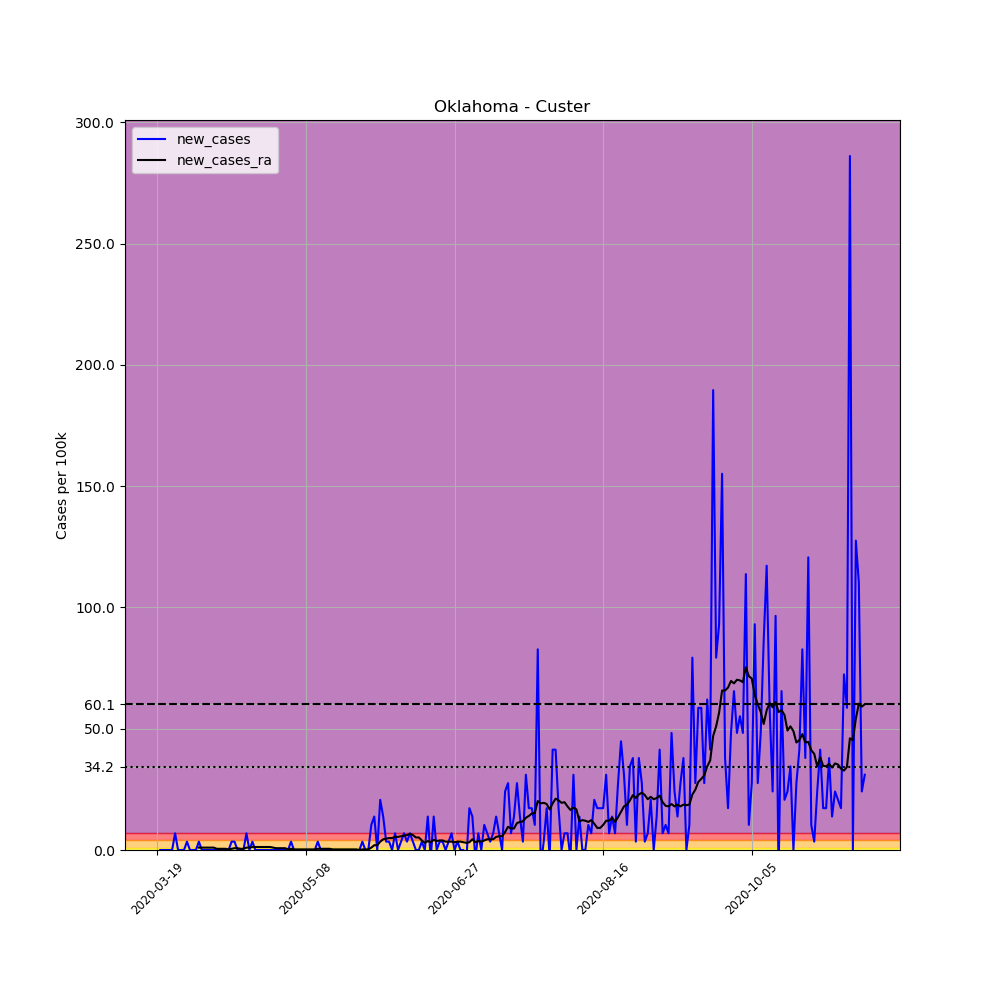

The data file committed next to this chart (first rows):
, date, county, state, fips, cases, deaths, COUNTY, STNAME, CTYNAME, POPESTIMATE2019, per_100k, new_cases, new_cases_ra
176886, 2020-03-19, Custer, Oklahoma, 40039, 1, 0, 39, Oklahoma, Custer, 29003, 3.448, , 
176887, 2020-03-20, Custer, Oklahoma, 40039, 1, 0, 39, Oklahoma, Custer, 29003, 3.448, 0.0, 
176888, 2020-03-21, Custer, Oklahoma, 40039, 1, 0, 39, Oklahoma, Custer, 29003, 3.448, 0.0, 
176889, 2020-03-22, Custer, Oklahoma, 40039, 1, 0, 39, Oklahoma, Custer, 29003, 3.448, 0.0, 
176890, 2020-03-23, Custer, Oklahoma, 40039, 1, 0, 39, Oklahoma, Custer, 29003, 3.448, 0.0, 
176891, 2020-03-24, Custer, Oklahoma, 40039, 1, 0, 39, Oklahoma, Custer, 29003, 3.448, 0.0, 
176892, 2020-03-25, Custer, Oklahoma, 40039, 3, 0, 39, Oklahoma, Custer, 29003, 10.34, 6.896, 
176893, 2020-03-26, Custer, Oklahoma, 40039, 3, 0, 39, Oklahoma, Custer, 29003, 10.34, 0.0, 
176894, 2020-03-27, Custer, Oklahoma, 40039, 3, 0, 39, Oklahoma, Custer, 29003, 10.34, 0.0, 
176895, 2020-03-28, Custer, Oklahoma, 40039, 3, 0, 39, Oklahoma, Custer, 29003, 10.34, 0.0, 
176896, 2020-03-29, Custer, Oklahoma, 40039, 4, 0, 39, Oklahoma, Custer, 29003, 13.79, 3.448, 
176897, 2020-03-30, Custer, Oklahoma, 40039, 4, 0, 39, Oklahoma, Custer, 29003, 13.79, 0.0, 
176898, 2020-03-31, Custer, Oklahoma, 40039, 4, 0, 39, Oklahoma, Custer, 29003, 13.79, 0.0, 
176899, 2020-04-01, Custer, Oklahoma, 40039, 4, 0, 39, Oklahoma, Custer, 29003, 13.79, 0.0, 
176900, 2020-04-02, Custer, Oklahoma, 40039, 5, 0, 39, Oklahoma, Custer, 29003, 17.24, 3.448, 0.9851
176901, 2020-04-03, Custer, Oklahoma, 40039, 5, 0, 39, Oklahoma, Custer, 29003, 17.24, 0.0, 0.9851
176902, 2020-04-04, Custer, Oklahoma, 40039, 5, 0, 39, Oklahoma, Custer, 29003, 17.24, 0.0, 0.9851
176903, 2020-04-05, Custer, Oklahoma, 40039, 5, 0, 39, Oklahoma, Custer, 29003, 17.24, 0.0, 0.9851
176904, 2020-04-06, Custer, Oklahoma, 40039, 5, 0, 39, Oklahoma, Custer, 29003, 17.24, 0.0, 0.9851
176905, 2020-04-07, Custer, Oklahoma, 40039, 5, 0, 39, Oklahoma, Custer, 29003, 17.24, 0.0, 0.9851
176906, 2020-04-08, Custer, Oklahoma, 40039, 5, 0, 39, Oklahoma, Custer, 29003, 17.24, 0.0, 0.4926
176907, 2020-04-09, Custer, Oklahoma, 40039, 5, 0, 39, Oklahoma, Custer, 29003, 17.24, 0.0, 0.4926
176908, 2020-04-10, Custer, Oklahoma, 40039, 5, 0, 39, Oklahoma, Custer, 29003, 17.24, 0.0, 0.4926
176909, 2020-04-11, Custer, Oklahoma, 40039, 5, 0, 39, Oklahoma, Custer, 29003, 17.24, 0.0, 0.4926
176910, 2020-04-12, Custer, Oklahoma, 40039, 5, 0, 39, Oklahoma, Custer, 29003, 17.24, 0.0, 0.2463
176911, 2020-04-13, Custer, Oklahoma, 40039, 6, 0, 39, Oklahoma, Custer, 29003, 20.69, 3.448, 0.4926
176912, 2020-04-14, Custer, Oklahoma, 40039, 7, 0, 39, Oklahoma, Custer, 29003, 24.14, 3.448, 0.7388
176913, 2020-04-15, Custer, Oklahoma, 40039, 7, 0, 39, Oklahoma, Custer, 29003, 24.14, 0.0, 0.7388
176914, 2020-04-16, Custer, Oklahoma, 40039, 7, 0, 39, Oklahoma, Custer, 29003, 24.14, 0.0, 0.4926
176915, 2020-04-17, Custer, Oklahoma, 40039, 7, 0, 39, Oklahoma, Custer, 29003, 24.14, 0.0, 0.4926
176916, 2020-04-18, Custer, Oklahoma, 40039, 9, 0, 39, Oklahoma, Custer, 29003, 31.03, 6.896, 0.9851
176917, 2020-04-19, Custer, Oklahoma, 40039, 9, 0, 39, Oklahoma, Custer, 29003, 31.03, 0.0, 0.9851
176918, 2020-04-20, Custer, Oklahoma, 40039, 10, 0, 39, Oklahoma, Custer, 29003, 34.48, 3.448, 1.231
176919, 2020-04-21, Custer, Oklahoma, 40039, 10, 0, 39, Oklahoma, Custer, 29003, 34.48, 0.0, 1.231
176920, 2020-04-22, Custer, Oklahoma, 40039, 10, 0, 39, Oklahoma, Custer, 29003, 34.48, 0.0, 1.231
176921, 2020-04-23, Custer, Oklahoma, 40039, 10, 0, 39, Oklahoma, Custer, 29003, 34.48, 0.0, 1.231
176922, 2020-04-24, Custer, Oklahoma, 40039, 10, 0, 39, Oklahoma, Custer, 29003, 34.48, 0.0, 1.231
176923, 2020-04-25, Custer, Oklahoma, 40039, 10, 0, 39, Oklahoma, Custer, 29003, 34.48, 0.0, 1.231
176924, 2020-04-26, Custer, Oklahoma, 40039, 10, 0, 39, Oklahoma, Custer, 29003, 34.48, 0.0, 1.231
176925, 2020-04-27, Custer, Oklahoma, 40039, 10, 0, 39, Oklahoma, Custer, 29003, 34.48, 0.0, 0.9851
176926, 2020-04-28, Custer, Oklahoma, 40039, 10, 0, 39, Oklahoma, Custer, 29003, 34.48, 0.0, 0.7388
176927, 2020-04-29, Custer, Oklahoma, 40039, 10, 0, 39, Oklahoma, Custer, 29003, 34.48, 0.0, 0.7388
176928, 2020-04-30, Custer, Oklahoma, 40039, 10, 0, 39, Oklahoma, Custer, 29003, 34.48, 0.0, 0.7388
176929, 2020-05-01, Custer, Oklahoma, 40039, 10, 0, 39, Oklahoma, Custer, 29003, 34.48, 0.0, 0.7388
176930, 2020-05-02, Custer, Oklahoma, 40039, 10, 0, 39, Oklahoma, Custer, 29003, 34.48, 0.0, 0.2463
176931, 2020-05-03, Custer, Oklahoma, 40039, 11, 0, 39, Oklahoma, Custer, 29003, 37.93, 3.448, 0.4926
176932, 2020-05-04, Custer, Oklahoma, 40039, 11, 0, 39, Oklahoma, Custer, 29003, 37.93, 0.0, 0.2463
176933, 2020-05-05, Custer, Oklahoma, 40039, 11, 0, 39, Oklahoma, Custer, 29003, 37.93, 0.0, 0.2463
176934, 2020-05-06, Custer, Oklahoma, 40039, 11, 0, 39, Oklahoma, Custer, 29003, 37.93, 0.0, 0.2463
176935, 2020-05-07, Custer, Oklahoma, 40039, 11, 0, 39, Oklahoma, Custer, 29003, 37.93, 0.0, 0.2463
176936, 2020-05-08, Custer, Oklahoma, 40039, 11, 0, 39, Oklahoma, Custer, 29003, 37.93, 0.0, 0.2463
176937, 2020-05-09, Custer, Oklahoma, 40039, 11, 0, 39, Oklahoma, Custer, 29003, 37.93, 0.0, 0.2463
176938, 2020-05-10, Custer, Oklahoma, 40039, 11, 0, 39, Oklahoma, Custer, 29003, 37.93, 0.0, 0.2463
176939, 2020-05-11, Custer, Oklahoma, 40039, 11, 0, 39, Oklahoma, Custer, 29003, 37.93, 0.0, 0.2463
176940, 2020-05-12, Custer, Oklahoma, 40039, 12, 0, 39, Oklahoma, Custer, 29003, 41.38, 3.448, 0.4926
176941, 2020-05-13, Custer, Oklahoma, 40039, 12, 0, 39, Oklahoma, Custer, 29003, 41.38, 0.0, 0.4926
176942, 2020-05-14, Custer, Oklahoma, 40039, 12, 0, 39, Oklahoma, Custer, 29003, 41.38, 0.0, 0.4926
176943, 2020-05-15, Custer, Oklahoma, 40039, 12, 0, 39, Oklahoma, Custer, 29003, 41.38, 0.0, 0.4926
176944, 2020-05-16, Custer, Oklahoma, 40039, 12, 0, 39, Oklahoma, Custer, 29003, 41.38, 0.0, 0.4926
176945, 2020-05-17, Custer, Oklahoma, 40039, 12, 0, 39, Oklahoma, Custer, 29003, 41.38, 0.0, 0.2463
... 179 more rows
